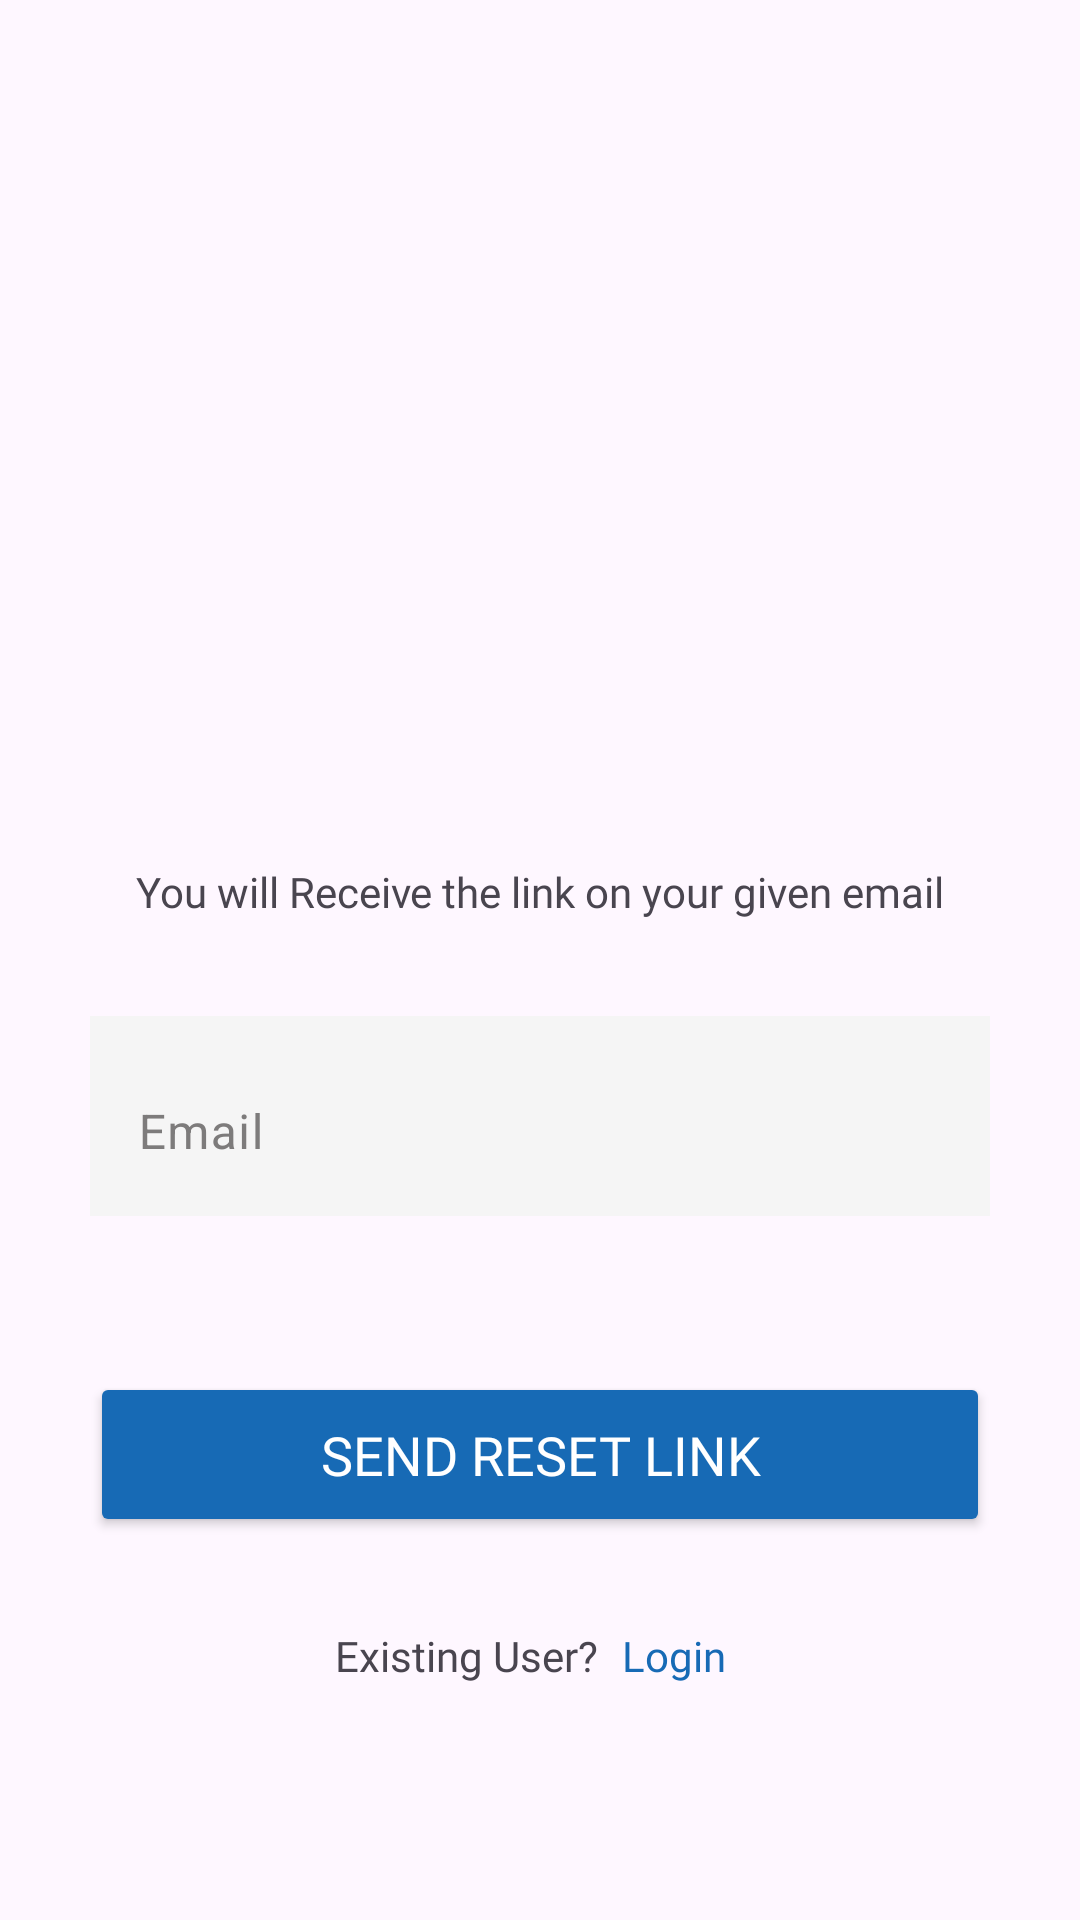

Here is an Android app screen rendered from its layout file. Give the layout XML and the strings, colors and styles it references.
<!-- AndroidManifest.xml: application theme Base.Theme.SarghodhaPC -->
<!-- res/layout/activity_reset_password.xml -->
<?xml version="1.0" encoding="utf-8"?>
<androidx.constraintlayout.widget.ConstraintLayout xmlns:android="http://schemas.android.com/apk/res/android"
    xmlns:app="http://schemas.android.com/apk/res-auto"
    xmlns:tools="http://schemas.android.com/tools"
    android:id="@+id/main"
    android:layout_width="match_parent"
    android:layout_height="match_parent"
    android:backgroundTint="#404390"
    tools:context=".UI.Activities.ResetPasswordActivity"
  >

    <ImageView
        android:id="@+id/imageView"
        android:layout_width="200dp"
        android:layout_height="200dp"
        app:layout_constraintBottom_toBottomOf="parent"
        app:layout_constraintEnd_toEndOf="parent"
        app:layout_constraintHorizontal_bias="0.498"
        app:layout_constraintStart_toStartOf="parent"
        app:layout_constraintTop_toTopOf="parent"
        app:layout_constraintVertical_bias="0.19"
        app:srcCompat="@drawable/forgetpassword" />

    <TextView
        android:id="@+id/textView"
        android:layout_width="wrap_content"
        android:layout_height="wrap_content"
        android:layout_marginTop="4dp"
        android:fontFamily="@font/poppins_medium"
        android:text="You will Receive the link on your given email"
        app:layout_constraintEnd_toEndOf="parent"
        app:layout_constraintStart_toStartOf="parent"
        app:layout_constraintTop_toBottomOf="@+id/imageView" />

    <TextView
        android:id="@+id/loginBack"
        android:layout_width="wrap_content"
        android:layout_height="wrap_content"
        android:layout_marginStart="8dp"
        android:fontFamily="@font/poppins_medium"
        android:text="Login"
        android:textColor="#176AB5"
        android:textColorLink="#FCF5FD"
        app:layout_constraintBottom_toBottomOf="@+id/textView3"
        app:layout_constraintEnd_toEndOf="parent"
        app:layout_constraintHorizontal_bias="0.0"
        app:layout_constraintStart_toEndOf="@+id/textView3"
        app:layout_constraintTop_toTopOf="@+id/textView3" />

    <TextView
        android:id="@+id/textView3"
        android:layout_width="wrap_content"
        android:layout_height="wrap_content"
        android:layout_marginTop="30dp"
        android:fontFamily="@font/poppins_medium"
        android:text="Existing User?"
        app:layout_constraintEnd_toEndOf="parent"
        app:layout_constraintHorizontal_bias="0.41"
        app:layout_constraintStart_toStartOf="parent"
        app:layout_constraintTop_toBottomOf="@+id/restPasswordbtn" />

    <com.google.android.material.textfield.TextInputLayout
        android:id="@+id/forgetPassword"
        android:layout_width="match_parent"
        android:layout_height="wrap_content"
        android:layout_marginStart="30dp"
        android:layout_marginTop="32dp"
        android:layout_marginEnd="30dp"
        android:background="#F5F5F5"
        android:elevation="0dp"
        android:hint="Email"
        android:textColorHint="#7D7B7B"
        app:boxBackgroundMode="none"
        app:endIconTint="#7D7B7B"
        app:layout_constraintEnd_toEndOf="parent"
        app:layout_constraintStart_toStartOf="parent"
        app:layout_constraintTop_toBottomOf="@+id/textView"
        app:prefixTextColor="#7D7B7B"
        app:startIconTint="#B31515">

        <com.google.android.material.textfield.TextInputEditText
            android:layout_width="match_parent"
            android:layout_height="wrap_content"
            android:drawableStart="@drawable/baseline_person_24"
            android:drawablePadding="5dp"
            android:elevation="0dp"
            android:inputType="textEmailAddress"
            android:lines="1" />

    </com.google.android.material.textfield.TextInputLayout>

    <Button
        android:id="@+id/restPasswordbtn"
        android:layout_width="0dp"
        android:layout_height="55dp"
        android:layout_marginTop="52dp"
        android:backgroundTint="#176AB5"
        android:fontFamily="@font/poppins_semibold"
        android:text="Send Reset Link"
        android:textColor="@color/white"
        android:textSize="18sp"
        app:cornerRadius="5dp"
        app:layout_constraintEnd_toEndOf="@+id/forgetPassword"
        app:layout_constraintStart_toStartOf="@+id/forgetPassword"
        app:layout_constraintTop_toBottomOf="@+id/forgetPassword" />

</androidx.constraintlayout.widget.ConstraintLayout>
<!-- resources referenced by this layout -->
<resources>
  <color name="white">#FFFFFFFF</color>
  <style name="Base.Theme.SarghodhaPC" parent="Theme.Material3.Light.NoActionBar">
          
          
  
      </style>
</resources>
